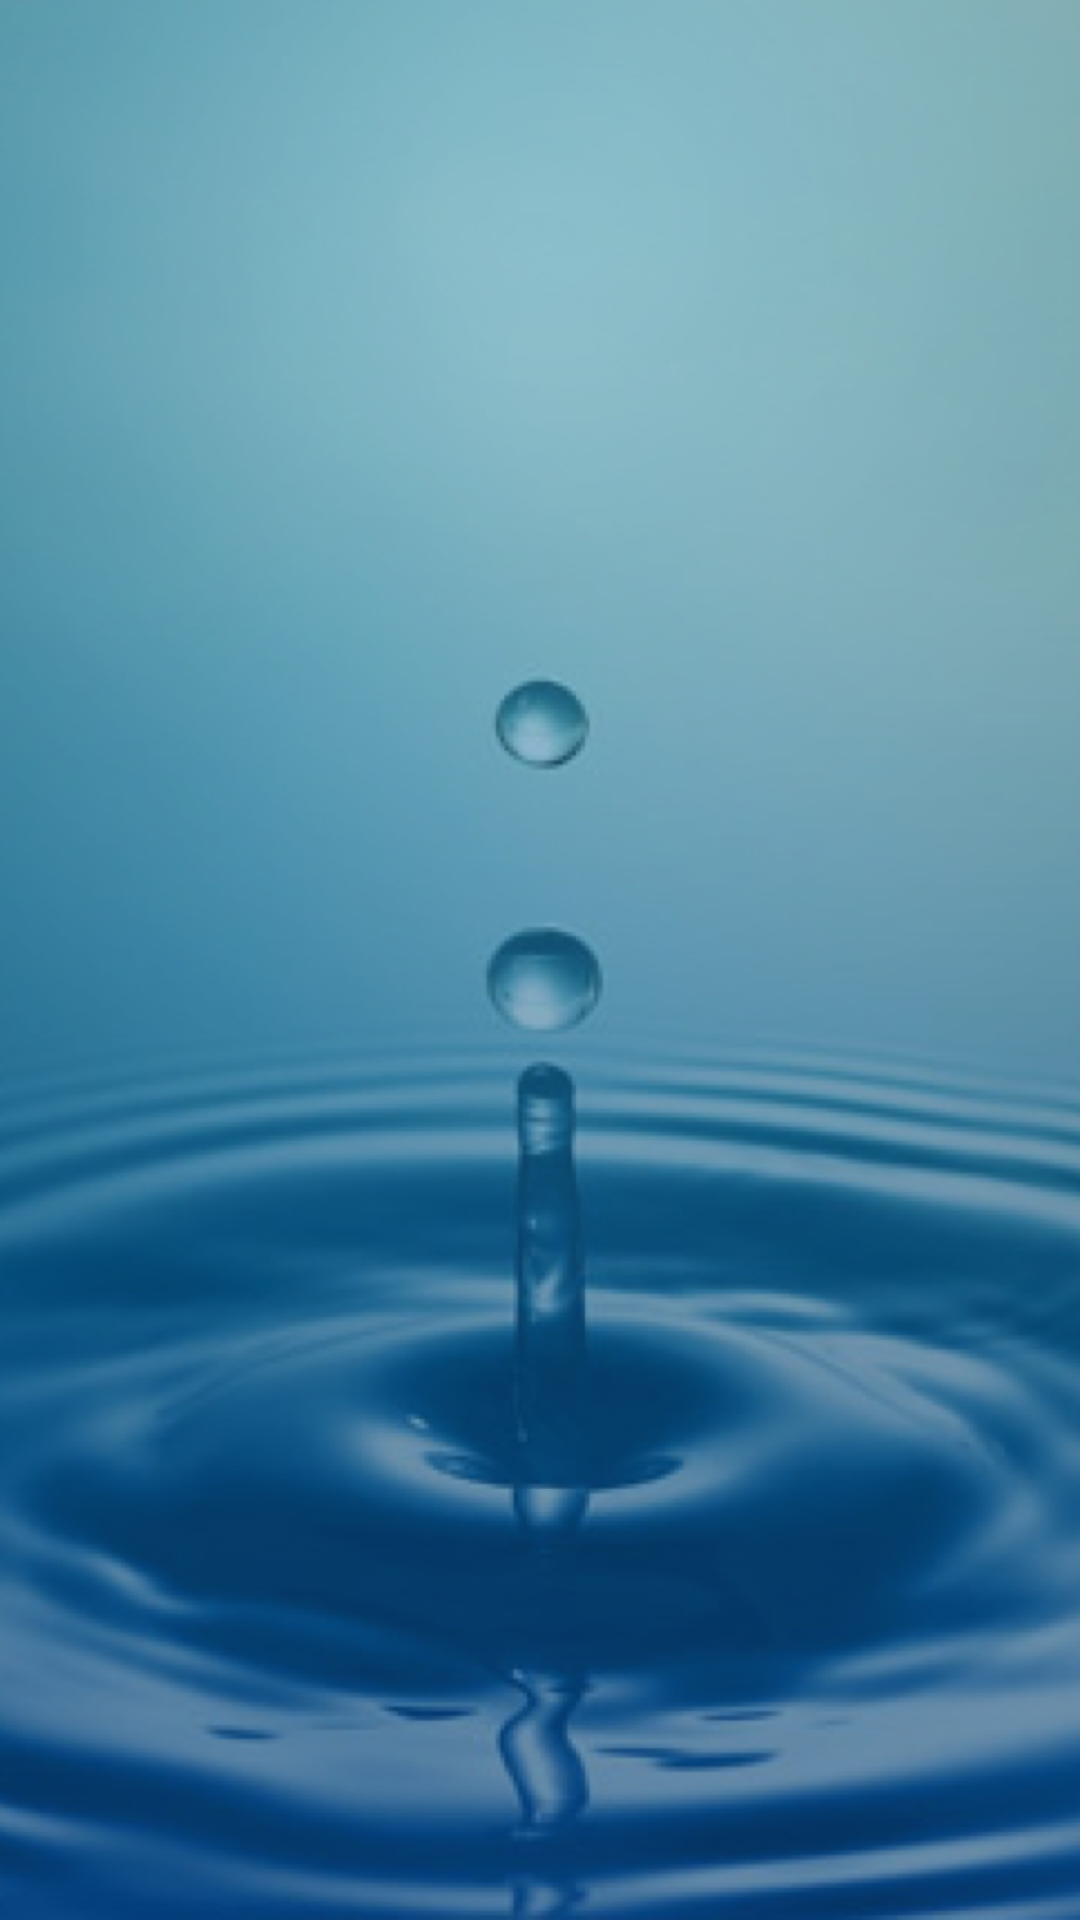

Layout XML and referenced resources for this Android screen:
<!-- AndroidManifest.xml: activity theme AppTheme.NoActionBar -->
<!-- res/layout/activity_splash.xml -->
<?xml version="1.0" encoding="utf-8"?>
<android.support.constraint.ConstraintLayout xmlns:android="http://schemas.android.com/apk/res/android"
    xmlns:app="http://schemas.android.com/apk/res-auto"
    xmlns:tools="http://schemas.android.com/tools"
    android:layout_width="match_parent"
    android:layout_height="match_parent"
    android:background="@mipmap/background_1"
    tools:context=".view.activity.SplashActivity">

    <LinearLayout
        android:layout_width="368dp"
        android:layout_height="540dp"
        android:layout_marginBottom="16dp"
        android:layout_marginEnd="16dp"
        android:layout_marginLeft="16dp"
        android:layout_marginRight="16dp"
        android:layout_marginStart="16dp"
        android:layout_marginTop="16dp"
        android:gravity="center_vertical|center_horizontal"
        android:orientation="vertical"
        app:layout_constraintBottom_toBottomOf="parent"
        app:layout_constraintEnd_toEndOf="parent"
        app:layout_constraintStart_toStartOf="parent"
        app:layout_constraintTop_toTopOf="parent">

        <RelativeLayout
            android:id="@+id/container"
            android:layout_width="match_parent"
            android:layout_height="match_parent"
            android:layout_gravity="center"
            android:gravity="center"
            tools:ignore="HardcodedText"
            tools:layout_editor_absoluteX="137dp"
            tools:layout_editor_absoluteY="284dp">

            <ImageView
                android:id="@+id/imageViewLogo"
                android:layout_width="match_parent"
                android:layout_height="110dp"
                android:layout_marginBottom="100dp"
                app:srcCompat="@drawable/sedapal_logo"/>

        </RelativeLayout>
    </LinearLayout>
</android.support.constraint.ConstraintLayout>
<!-- resources referenced by this layout -->
<resources>
  <!-- drawable sedapal_logo: vector/xml drawable (drawable, 12843 chars, omitted) -->
  <!-- mipmap background_1: jpg bitmap (mipmap-xhdpi, 194223 bytes) -->
  <style name="AppTheme.NoActionBar">
          <item name="windowActionBar">false</item>
          <item name="windowNoTitle">true</item>
      </style>
</resources>
